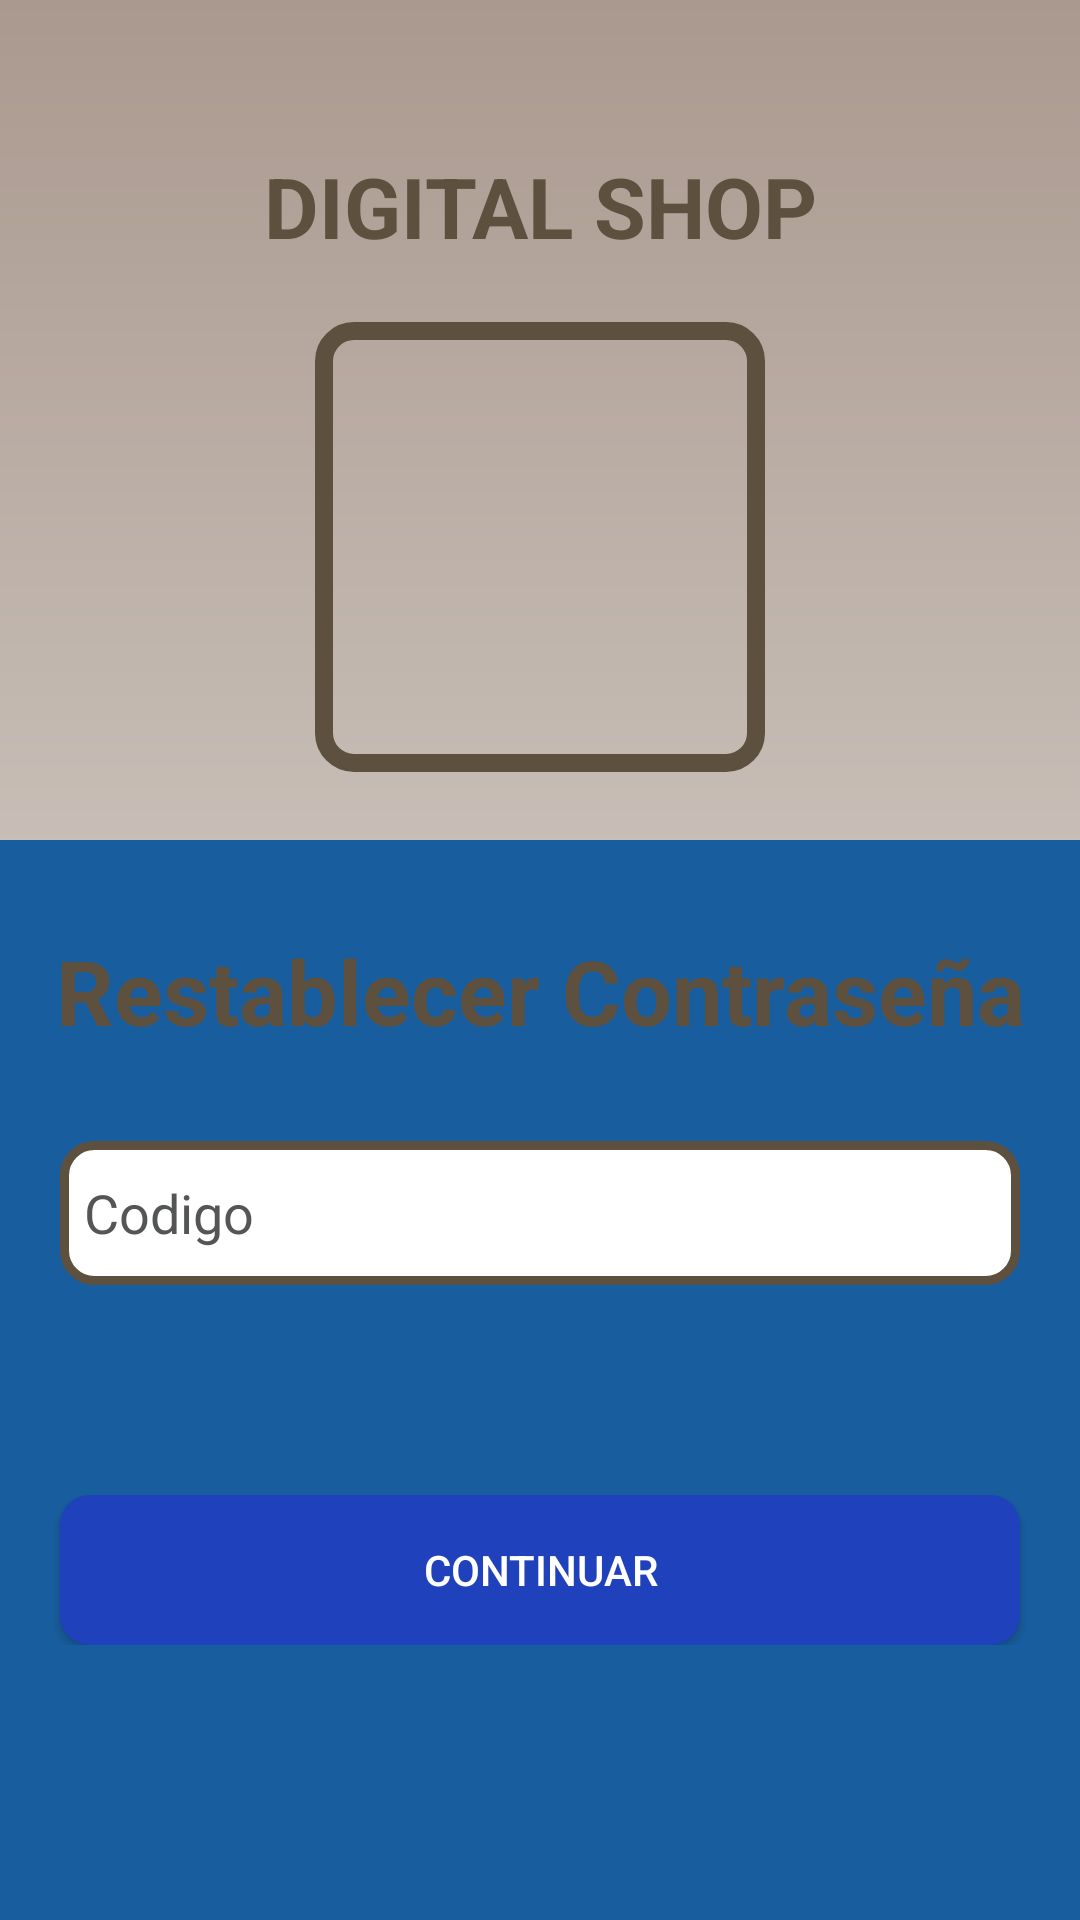

Here is an Android app screen rendered from its layout file. Give the layout XML and the strings, colors and styles it references.
<!-- AndroidManifest.xml: application theme Theme.DigitalShop -->
<!-- res/layout/activity_codigo.xml -->
<?xml version="1.0" encoding="utf-8"?>
<LinearLayout
    xmlns:android="http://schemas.android.com/apk/res/android"
    xmlns:app="http://schemas.android.com/apk/res-auto"
    xmlns:tools="http://schemas.android.com/tools"
    android:id="@+id/main"
    android:layout_width="match_parent"
    android:layout_height="match_parent"
    tools:context=".ui.resetPasword.codigo"
    android:orientation="vertical"
    android:background="@drawable/bg_azul_degradado"
    >
    <LinearLayout
        android:layout_width="match_parent"
        android:layout_height="280dp"
        android:orientation="vertical"
        >
        <TextView
            android:layout_width="match_parent"
            android:layout_height="wrap_content"
            android:text="DIGITAL SHOP"
            android:textSize="28dp"
            android:textAlignment="center"
            android:textStyle="bold"
            android:textColor="@color/marron"
            android:layout_marginTop="50dp"
            android:layout_marginBottom="20dp"
            />
        <FrameLayout
            android:layout_width="150dp"
            android:layout_height="150dp"
            android:background="@drawable/borde_redondeado"
            android:clipToOutline="true"
            android:elevation="4dp"
            android:layout_gravity="center_horizontal"
            android:padding="5dp"
            >

            <ImageView
                android:layout_width="match_parent"
                android:layout_height="match_parent"
                android:src="@drawable/border_negro_kalu"
                android:scaleType="centerCrop"
                android:clipToOutline="true"
                />
        </FrameLayout>
    </LinearLayout>
    <LinearLayout
        android:layout_width="match_parent"
        android:layout_height="match_parent"
        android:background="@drawable/bg_login"
        android:orientation="vertical"
        android:paddingTop="20dp"
        >
        <TextView
            android:layout_width="match_parent"
            android:layout_height="wrap_content"
            android:text="Restablecer Contraseña"
            android:id="@+id/txtLogin"
            android:textSize="30dp"
            android:textAlignment="center"
            android:textStyle="bold"
            android:textColor="@color/marron"
            android:layout_marginVertical="10dp"
            />
        <EditText
            android:id="@+id/txtCodigo"
            android:layout_width="match_parent"
            android:layout_height="48dp"
            android:background="@drawable/custom_text"
            android:hint="Codigo"
            android:padding="8dp"
            android:textColor="@color/black"
            android:layout_marginTop="10dp"
            android:textColorHint="#545556"
            android:drawablePadding="8dp"
            android:drawableLeft="@drawable/baseline_person_24"
            android:textColorHighlight="@color/cardview_dark_background"
            android:layout_margin="20dp"
            android:maxLines="1"
            />
        <FrameLayout
            android:layout_width="match_parent"
            android:layout_height="50dp"
            android:layout_marginTop="50dp"
            android:layout_marginBottom="10dp">
            <androidx.appcompat.widget.AppCompatButton
                android:layout_width="match_parent"
                android:layout_height="50dp"
                android:id="@+id/btnContinuar"
                android:text="Continuar"
                android:background="@drawable/bg_blue_with_border"
                android:textColor="@color/white"
                android:layout_marginBottom="10dp"
                android:layout_marginHorizontal="20dp"
                />
            <ProgressBar
                android:id="@+id/progressBarRegister"
                style="?android:attr/progressBarStyleSmall"
                android:layout_width="24dp"
                android:layout_height="24dp"
                android:layout_gravity="center"
                android:visibility="gone"
                android:indeterminateTint="@color/white"/>
        </FrameLayout>
    </LinearLayout>
</LinearLayout>
<!-- resources referenced by this layout -->
<resources>
  <color name="black">#FF000000</color>
  <color name="marron">#5e503f</color>
  <color name="white">#FFFFFFFF</color>
  <!-- drawable bg_azul_degradado (drawable) -->
  <?xml version="1.0" encoding="utf-8"?>
  <shape xmlns:android="http://schemas.android.com/apk/res/android"
      android:shape="rectangle">
  
      <gradient
          android:startColor="#aa998f"
          android:endColor="#edede9"
          android:angle="270" />
  </shape>
  <!-- drawable bg_blue_with_border (drawable) -->
  <?xml version="1.0" encoding="utf-8"?>
  <shape xmlns:android="http://schemas.android.com/apk/res/android"
      android:shape="rectangle">
      <solid android:color="@color/purple_800" />
      <corners android:radius="10dp" />
  </shape>
  <!-- drawable bg_login (drawable) -->
  <?xml version="1.0" encoding="utf-8"?>
  <layer-list xmlns:android="http://schemas.android.com/apk/res/android">
      
      <item>
          <shape xmlns:android="http://schemas.android.com/apk/res/android">
              <solid android:color="#185E9F"/>
          </shape>
      </item>
  
      
      <item android:top="400sp">
          <shape xmlns:android="http://schemas.android.com/apk/res/android">
              <solid android:color="@android:color/white"/> 
  
          </shape>
      </item>
  </layer-list>
  <!-- drawable borde_redondeado (drawable) -->
  <shape xmlns:android="http://schemas.android.com/apk/res/android"
      android:shape="rectangle">
      <stroke
          android:width="6dp"
      android:color="@color/marron" />
      <corners android:radius="10dp"/>
      <solid android:color="@android:color/transparent"/>
  </shape>
  <!-- drawable border_negro_kalu (drawable) -->
  <layer-list xmlns:android="http://schemas.android.com/apk/res/android">
  
      
      <item>
          <bitmap
              android:src="@drawable/dcalu"
              android:gravity="center"
              />
      </item>
  
      
      <item>
          <shape android:shape="rectangle">
              <solid android:color="@android:color/transparent" />
              <stroke
                  android:width="5dp"
                  android:color="@color/marron" />
              <corners android:radius="10dp" />
          </shape>
      </item>
  
  </layer-list>
  <!-- drawable custom_text (drawable) -->
  <?xml version="1.0" encoding="utf-8"?>
  <shape xmlns:android="http://schemas.android.com/apk/res/android"
      android:shape="rectangle"
      >
      <solid android:color="@color/white" />
      <stroke
          android:width="3dp"
          android:color="@color/marron"
          />
      <corners
          android:radius="10dp"
          />
  </shape>
  <style name="Theme.DigitalShop" parent="Base.Theme.DigitalShop" />
  <color name="purple_800">#1F41BB</color>
  <style name="Base.Theme.DigitalShop" parent="Theme.Material3.DayNight.NoActionBar">
          
          
      </style>
</resources>
